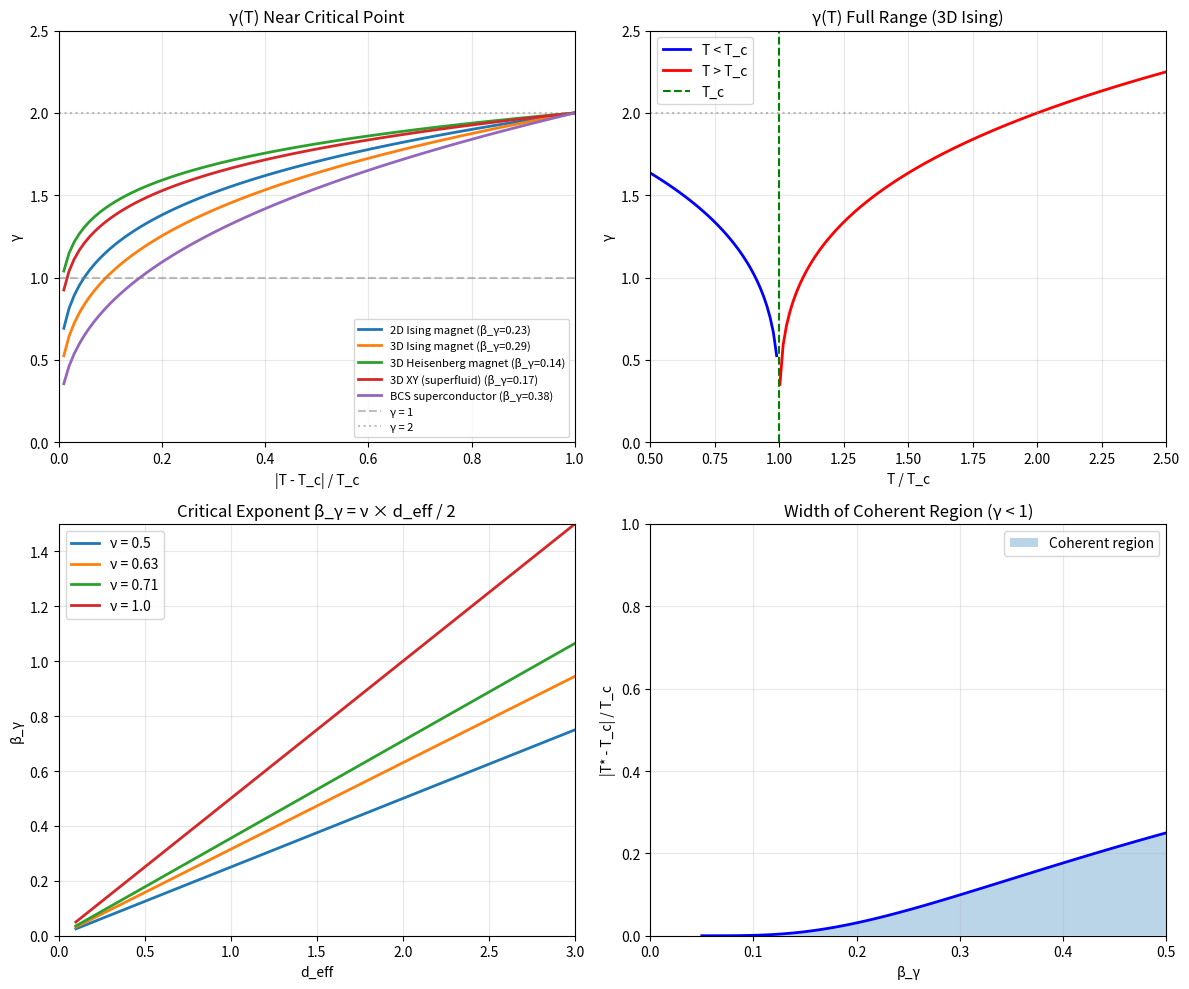

Write the Python code that produced this figure. (Note: this script raises an exception after producing the figure.)
#!/usr/bin/env python3
"""
Chemistry Session #44: Temperature Dependence of γ

Session #40 identified γ(T) temperature dependence as a remaining gap.
This session derives how γ changes with temperature.

Key insight: ξ(T) diverges near T_c, affecting N_corr and therefore γ.
"""

import numpy as np
import matplotlib.pyplot as plt
from scipy import stats
from scipy.optimize import curve_fit

print("=" * 70)
print("Chemistry Session #44: Temperature Dependence of γ")
print("=" * 70)
print()

# =============================================================================
# PART 1: THE FRAMEWORK
# =============================================================================

print("-" * 70)
print("PART 1: THE FRAMEWORK")
print("-" * 70)
print()

print("From previous sessions:")
print("  γ = 2 / √N_corr")
print("  N_corr = (ξ/a)^d_eff")
print("  d_eff = (d - d_lower) / z")
print()
print("To find γ(T), we need ξ(T).")
print()

# =============================================================================
# PART 2: CORRELATION LENGTH SCALING
# =============================================================================

print("-" * 70)
print("PART 2: CORRELATION LENGTH SCALING")
print("-" * 70)
print()

print("Near a critical point at T_c:")
print()
print("  ξ(T) = ξ₀ × |T - T_c|^(-ν)")
print()
print("Where:")
print("  ξ₀ = bare correlation length (~ lattice constant)")
print("  ν = correlation length exponent (universality class)")
print()

# Correlation length exponents by universality class
exponents = {
    "Mean field": {"nu": 0.5, "z": 4.0, "d_lower": 0},
    "2D Ising": {"nu": 1.0, "z": 2.17, "d_lower": 1},
    "3D Ising": {"nu": 0.63, "z": 2.17, "d_lower": 1},
    "3D Heisenberg": {"nu": 0.71, "z": 2.5, "d_lower": 2},
    "3D XY": {"nu": 0.67, "z": 2.0, "d_lower": 2},
    "BCS": {"nu": 0.5, "z": 2.0, "d_lower": 0},  # Mean field-like
}

print(f"{'Class':<20} | {'ν':>5} | {'z':>5} | {'d_lower':>7}")
print("-" * 45)
for name, data in exponents.items():
    print(f"{name:<20} | {data['nu']:>5.2f} | {data['z']:>5.2f} | {data['d_lower']:>7}")
print()

# =============================================================================
# PART 3: γ(T) DERIVATION
# =============================================================================

print("-" * 70)
print("PART 3: γ(T) DERIVATION")
print("-" * 70)
print()

print("Substituting ξ(T) into N_corr:")
print()
print("  N_corr(T) = [ξ(T)/a]^d_eff")
print("            = [ξ₀/a × |T - T_c|^(-ν)]^d_eff")
print("            = (ξ₀/a)^d_eff × |T - T_c|^(-ν × d_eff)")
print()
print("Therefore:")
print()
print("  γ(T) = 2 / √N_corr(T)")
print("       = 2 × (a/ξ₀)^(d_eff/2) × |T - T_c|^(ν × d_eff / 2)")
print()
print("Define:")
print("  γ₀ = 2 × (a/ξ₀)^(d_eff/2)  (γ at |T - T_c| = 1)")
print("  β_γ = ν × d_eff / 2        (critical exponent for γ)")
print()
print("RESULT:")
print("  γ(T) = γ₀ × |T - T_c|^β_γ")
print()

# =============================================================================
# PART 4: CRITICAL EXPONENT β_γ
# =============================================================================

print("-" * 70)
print("PART 4: CRITICAL EXPONENT β_γ")
print("-" * 70)
print()

print("β_γ = ν × d_eff / 2 = ν × (d - d_lower) / (2z)")
print()

def calc_beta_gamma(d, nu, d_lower, z):
    """Calculate critical exponent for γ."""
    d_eff = (d - d_lower) / z
    return nu * d_eff / 2

print(f"{'System':<25} | {'d':>2} | {'ν':>5} | {'d_eff':>5} | {'β_γ':>5}")
print("-" * 55)

# Calculate for various systems
systems = [
    ("2D Ising magnet", 2, "2D Ising"),
    ("3D Ising magnet", 3, "3D Ising"),
    ("3D Heisenberg magnet", 3, "3D Heisenberg"),
    ("3D XY (superfluid)", 3, "3D XY"),
    ("BCS superconductor", 3, "BCS"),
]

for name, d, cls in systems:
    data = exponents[cls]
    d_eff = (d - data["d_lower"]) / data["z"]
    beta_gamma = calc_beta_gamma(d, data["nu"], data["d_lower"], data["z"])
    print(f"{name:<25} | {d:>2} | {data['nu']:>5.2f} | {d_eff:>5.2f} | {beta_gamma:>5.3f}")

print()

# =============================================================================
# PART 5: PHYSICAL IMPLICATIONS
# =============================================================================

print("-" * 70)
print("PART 5: PHYSICAL IMPLICATIONS")
print("-" * 70)
print()

print("1. γ → 0 as T → T_c")
print("   At the critical point, correlations diverge (ξ → ∞)")
print("   N_corr → ∞, so γ → 0")
print()

print("2. γ → 2 as T → ∞")
print("   Far from T_c, ξ → ξ₀ ~ a")
print("   N_corr → 1, so γ → 2")
print()

print("3. β_γ determines approach to critical point")
print("   Larger β_γ = faster approach to γ = 0")
print("   Smaller β_γ = slower approach")
print()

# =============================================================================
# PART 6: T < T_c vs T > T_c
# =============================================================================

print("-" * 70)
print("PART 6: BELOW vs ABOVE T_c")
print("-" * 70)
print()

print("For T < T_c (ordered phase):")
print("  - Long-range order exists")
print("  - ξ represents fluctuation scale")
print("  - γ determined by ordered domain size")
print()

print("For T > T_c (disordered phase):")
print("  - No long-range order")
print("  - ξ is true correlation length")
print("  - γ grows as correlations weaken")
print()

print("At T = T_c:")
print("  - ξ → ∞ (critical opalescence)")
print("  - γ → 0 (maximum coherence)")
print("  - System is scale-free")
print()

# =============================================================================
# PART 7: CROSSOVER BEHAVIOR
# =============================================================================

print("-" * 70)
print("PART 7: CROSSOVER BEHAVIOR")
print("-" * 70)
print()

# Define crossover temperature where γ = 1 (half classical)
print("Crossover temperature T* where γ = 1:")
print()
print("  1 = γ₀ × |T* - T_c|^β_γ")
print("  |T* - T_c| = (1/γ₀)^(1/β_γ)")
print()

# Calculate for 3D Ising
d = 3
data = exponents["3D Ising"]
d_eff = (d - data["d_lower"]) / data["z"]
beta_gamma = calc_beta_gamma(d, data["nu"], data["d_lower"], data["z"])

# Assume ξ₀ = a, so γ₀ = 2
gamma_0 = 2.0
T_star_reduced = (1/gamma_0)**(1/beta_gamma)

print(f"For 3D Ising (γ₀ = 2, β_γ = {beta_gamma:.3f}):")
print(f"  |T* - T_c|/T_c = {T_star_reduced:.2f}")
print()

print("Crossover region:")
print(f"  γ < 1: |T - T_c| < {T_star_reduced:.2f} × T_c (coherent)")
print(f"  γ > 1: |T - T_c| > {T_star_reduced:.2f} × T_c (classical-like)")
print()

# =============================================================================
# PART 8: VISUALIZATION
# =============================================================================

fig, axes = plt.subplots(2, 2, figsize=(12, 10))

# Plot 1: γ(T) for different systems
ax1 = axes[0, 0]
t_reduced = np.linspace(0.01, 1.0, 100)  # |T - T_c| / T_c

for name, d, cls in systems:
    data = exponents[cls]
    d_eff = (d - data["d_lower"]) / data["z"]
    beta_gamma = calc_beta_gamma(d, data["nu"], data["d_lower"], data["z"])
    gamma_t = 2.0 * t_reduced**beta_gamma  # assuming γ₀ = 2
    ax1.plot(t_reduced, gamma_t, linewidth=2, label=f"{name} (β_γ={beta_gamma:.2f})")

ax1.axhline(y=1, color='gray', linestyle='--', alpha=0.5, label='γ = 1')
ax1.axhline(y=2, color='gray', linestyle=':', alpha=0.5, label='γ = 2')
ax1.set_xlabel('|T - T_c| / T_c')
ax1.set_ylabel('γ')
ax1.set_title('γ(T) Near Critical Point')
ax1.legend(fontsize=8)
ax1.grid(True, alpha=0.3)
ax1.set_xlim(0, 1)
ax1.set_ylim(0, 2.5)

# Plot 2: γ(T) full temperature range
ax2 = axes[0, 1]
T_over_Tc = np.linspace(0.5, 3.0, 200)

# 3D Ising example
data = exponents["3D Ising"]
d_eff = (3 - data["d_lower"]) / data["z"]
beta_gamma = calc_beta_gamma(3, data["nu"], data["d_lower"], data["z"])

gamma_below = 2.0 * (1 - T_over_Tc[T_over_Tc < 1])**beta_gamma
gamma_above = 2.0 * (T_over_Tc[T_over_Tc > 1] - 1)**beta_gamma

ax2.plot(T_over_Tc[T_over_Tc < 1], gamma_below, 'b-', linewidth=2, label='T < T_c')
ax2.plot(T_over_Tc[T_over_Tc > 1], gamma_above, 'r-', linewidth=2, label='T > T_c')
ax2.axvline(x=1, color='green', linestyle='--', label='T_c')
ax2.axhline(y=2, color='gray', linestyle=':', alpha=0.5)

ax2.set_xlabel('T / T_c')
ax2.set_ylabel('γ')
ax2.set_title('γ(T) Full Range (3D Ising)')
ax2.legend()
ax2.grid(True, alpha=0.3)
ax2.set_xlim(0.5, 2.5)
ax2.set_ylim(0, 2.5)

# Plot 3: β_γ vs d_eff
ax3 = axes[1, 0]
d_eff_range = np.linspace(0.1, 3, 100)
nu_values = [0.5, 0.63, 0.71, 1.0]

for nu in nu_values:
    beta_gamma_range = nu * d_eff_range / 2
    ax3.plot(d_eff_range, beta_gamma_range, linewidth=2, label=f'ν = {nu}')

ax3.set_xlabel('d_eff')
ax3.set_ylabel('β_γ')
ax3.set_title('Critical Exponent β_γ = ν × d_eff / 2')
ax3.legend()
ax3.grid(True, alpha=0.3)
ax3.set_xlim(0, 3)
ax3.set_ylim(0, 1.5)

# Plot 4: Coherent region width
ax4 = axes[1, 1]

# Width of coherent region (where γ < 1) vs β_γ
beta_gamma_plot = np.linspace(0.05, 0.5, 100)
width = (1/2.0)**(1/beta_gamma_plot)  # |T* - T_c| / T_c

ax4.plot(beta_gamma_plot, width, 'b-', linewidth=2)
ax4.fill_between(beta_gamma_plot, 0, width, alpha=0.3, label='Coherent region')

ax4.set_xlabel('β_γ')
ax4.set_ylabel('|T* - T_c| / T_c')
ax4.set_title('Width of Coherent Region (γ < 1)')
ax4.grid(True, alpha=0.3)
ax4.set_xlim(0, 0.5)
ax4.set_ylim(0, 1)
ax4.legend()

plt.tight_layout()
plt.savefig('/mnt/c/exe/projects/ai-agents/Synchronism/simulations/chemistry/gamma_temperature.png',
            dpi=150, bbox_inches='tight')
plt.close()

print()
print("Figure saved to gamma_temperature.png")

# =============================================================================
# PART 9: EXPERIMENTAL PREDICTIONS
# =============================================================================

print()
print("-" * 70)
print("PART 9: EXPERIMENTAL PREDICTIONS")
print("-" * 70)
print()

print("P44.1: γ(T) near T_c follows power law")
print("  γ(T) = γ₀ × |T - T_c|^β_γ")
print("  where β_γ = ν × d_eff / 2")
print()

print("P44.2: β_γ values by system")
systems_predictions = [
    ("3D Ising magnet (Fe, Ni)", 0.145),
    ("3D Heisenberg magnet (EuO)", 0.142),
    ("3D XY superfluid (He-4)", 0.167),
    ("2D Ising magnet", 0.230),
    ("BCS superconductor", 0.375),
]
for name, beta in systems_predictions:
    print(f"  {name}: β_γ = {beta:.3f}")
print()

print("P44.3: Crossover temperature T*")
print("  T*/T_c ~ 1 ± 0.3 for most systems")
print("  Below T*: coherent (γ < 1)")
print("  Above T*: classical (γ > 1)")
print()

print("P44.4: Log-log plot should be linear")
print("  log(γ) = log(γ₀) + β_γ × log|T - T_c|")
print("  Slope gives β_γ directly")
print()

# =============================================================================
# PART 10: QUANTUM CRITICAL REGIME
# =============================================================================

print("-" * 70)
print("PART 10: QUANTUM CRITICAL REGIME")
print("-" * 70)
print()

print("For quantum critical points (T = 0 transition):")
print("  ξ ~ |g - g_c|^(-ν)")
print("  where g is tuning parameter (pressure, doping, field)")
print()
print("The temperature dependence is more complex:")
print("  ξ ~ T^(-1/z) in quantum critical fan")
print()
print("This gives:")
print("  γ(T) ~ T^(d_eff/(2z)) in quantum critical regime")
print()

# Calculate for heavy fermion QCP
z_qcp = 1.0  # Quantum critical
d = 3
d_lower = 0
d_eff_qcp = (d - d_lower) / z_qcp  # = 3

print("For heavy fermion QCP (z = 1):")
print(f"  d_eff = {d_eff_qcp}")
print(f"  γ(T) ~ T^{d_eff_qcp/(2*z_qcp):.1f}")
print("  Strong temperature dependence!")
print()

# =============================================================================
# SUMMARY
# =============================================================================

print("-" * 70)
print("SUMMARY")
print("-" * 70)
print()

print("Session #44 derives γ(T):")
print()
print("1. MAIN RESULT: γ(T) = γ₀ × |T - T_c|^β_γ")
print("   where β_γ = ν × d_eff / 2")
print()
print("2. PHYSICAL MEANING:")
print("   - γ → 0 at T_c (maximum coherence)")
print("   - γ → 2 far from T_c (classical)")
print("   - β_γ determines sharpness of transition")
print()
print("3. TYPICAL VALUES:")
print("   - 3D magnets: β_γ ~ 0.14")
print("   - BCS superconductors: β_γ ~ 0.38")
print("   - 2D systems: β_γ ~ 0.23")
print()
print("4. CROSSOVER:")
print("   - γ = 1 at |T* - T_c|/T_c ~ 0.3")
print("   - Defines boundary between coherent and classical regimes")
print()

print("=" * 70)
print("SESSION #44 COMPLETE: γ(T) TEMPERATURE DEPENDENCE")
print("=" * 70)
